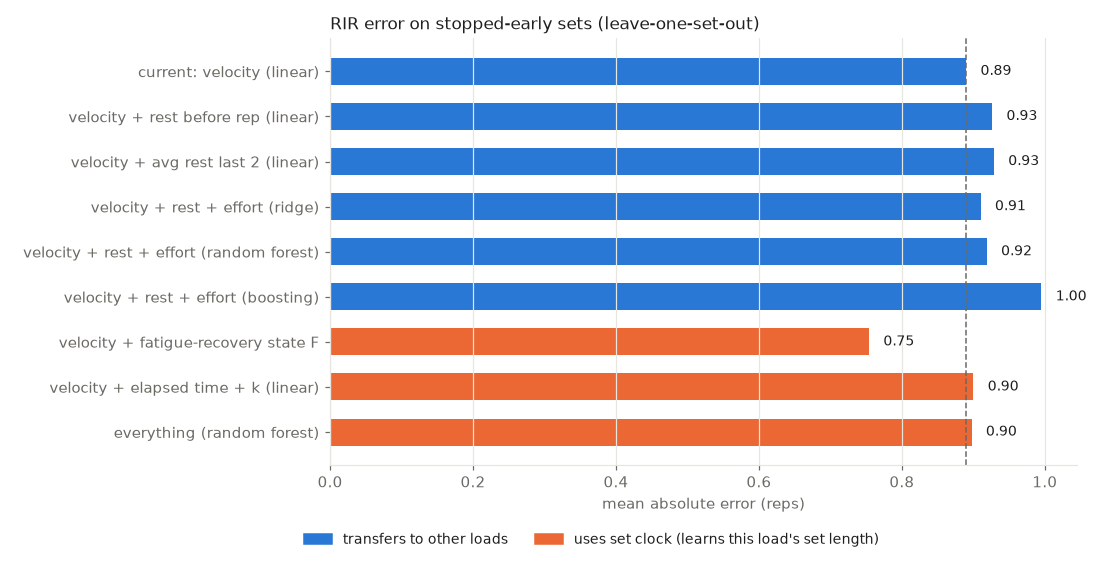

Data behind this chart, as committed beside it:
model, group, params, MAE, MAE_rir_0_2, within1, sets_better, sets_worse, worst_set_MAE
current: velocity (linear), transferable, 3, 0.89, 0.85, 60.0, 0, 0, 1.391
velocity + rest before rep (linear), transferable, 4, 0.926, 0.911, 60.0, 1, 5, 1.446
velocity + avg rest last 2 (linear), transferable, 4, 0.929, 0.922, 62.22, 4, 2, 1.352
velocity + rest + effort (ridge), transferable, 8, 0.91, 0.973, 62.22, 2, 4, 1.192
velocity + rest + effort (random forest), transferable, 400, 0.919, 0.668, 64.44, 3, 3, 1.255
velocity + rest + effort (boosting), transferable, 150, 0.995, 0.696, 57.78, 1, 5, 1.406
velocity + fatigue-recovery state F, set-clock, 5, 0.754, 0.593, 71.11, 3, 3, 1.309
velocity + elapsed time + k (linear), set-clock, 5, 0.9, 0.761, 64.44, 3, 3, 1.562
everything (random forest), set-clock, 400, 0.898, 0.725, 62.22, 4, 2, 1.42
